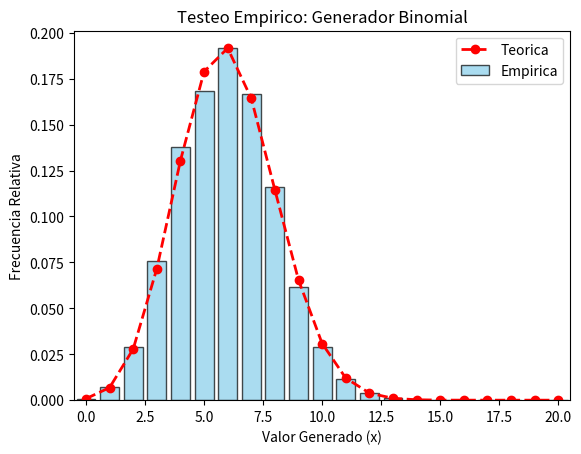

This figure's Python source:
import random
import matplotlib.pyplot as plt
import numpy as np
import math


def generador_binomial(n, p, cantidad):
    # Genera numeros pseudoaleatorios con distribucion Binomial
    # n: numero de ensayos totales por experimento
    # p: probabilidad de exito
    # cantidad: numero de iteraciones/valores a generar
    
    valores_generados = []
    
    for _ in range(cantidad):
        exitos = 0
        for _ in range(n):
            r = random.random()
            if r < p:
                exitos += 1
        valores_generados.append(exitos)
        
    return valores_generados


# Parametros de prueba
n = 20
p = 0.3
tamano_muestra = 10000

# Ejecucion del generador
muestras = generador_binomial(n, p, tamano_muestra)

# Ploteo de barras empiricas
valores_unicos = np.arange(0, n + 1)
frecuencias = [muestras.count(v)/tamano_muestra for v in valores_unicos]

plt.bar(valores_unicos, frecuencias, color='skyblue', edgecolor='black', alpha=0.7, label='Empirica')

# Superposicion de la PMF Teorica
pdf_teorica = [(math.comb(n, k) * (p**k) * ((1-p)**(n-k))) for k in valores_unicos]
plt.plot(valores_unicos, pdf_teorica, color='red', marker='o', linestyle='dashed', linewidth=2, label='Teorica')

plt.title('Testeo Empirico: Generador Binomial')
plt.xlabel('Valor Generado (x)')
plt.ylabel('Frecuencia Relativa')
plt.xlim(-0.5, n + 0.5)
plt.legend()
plt.show()
